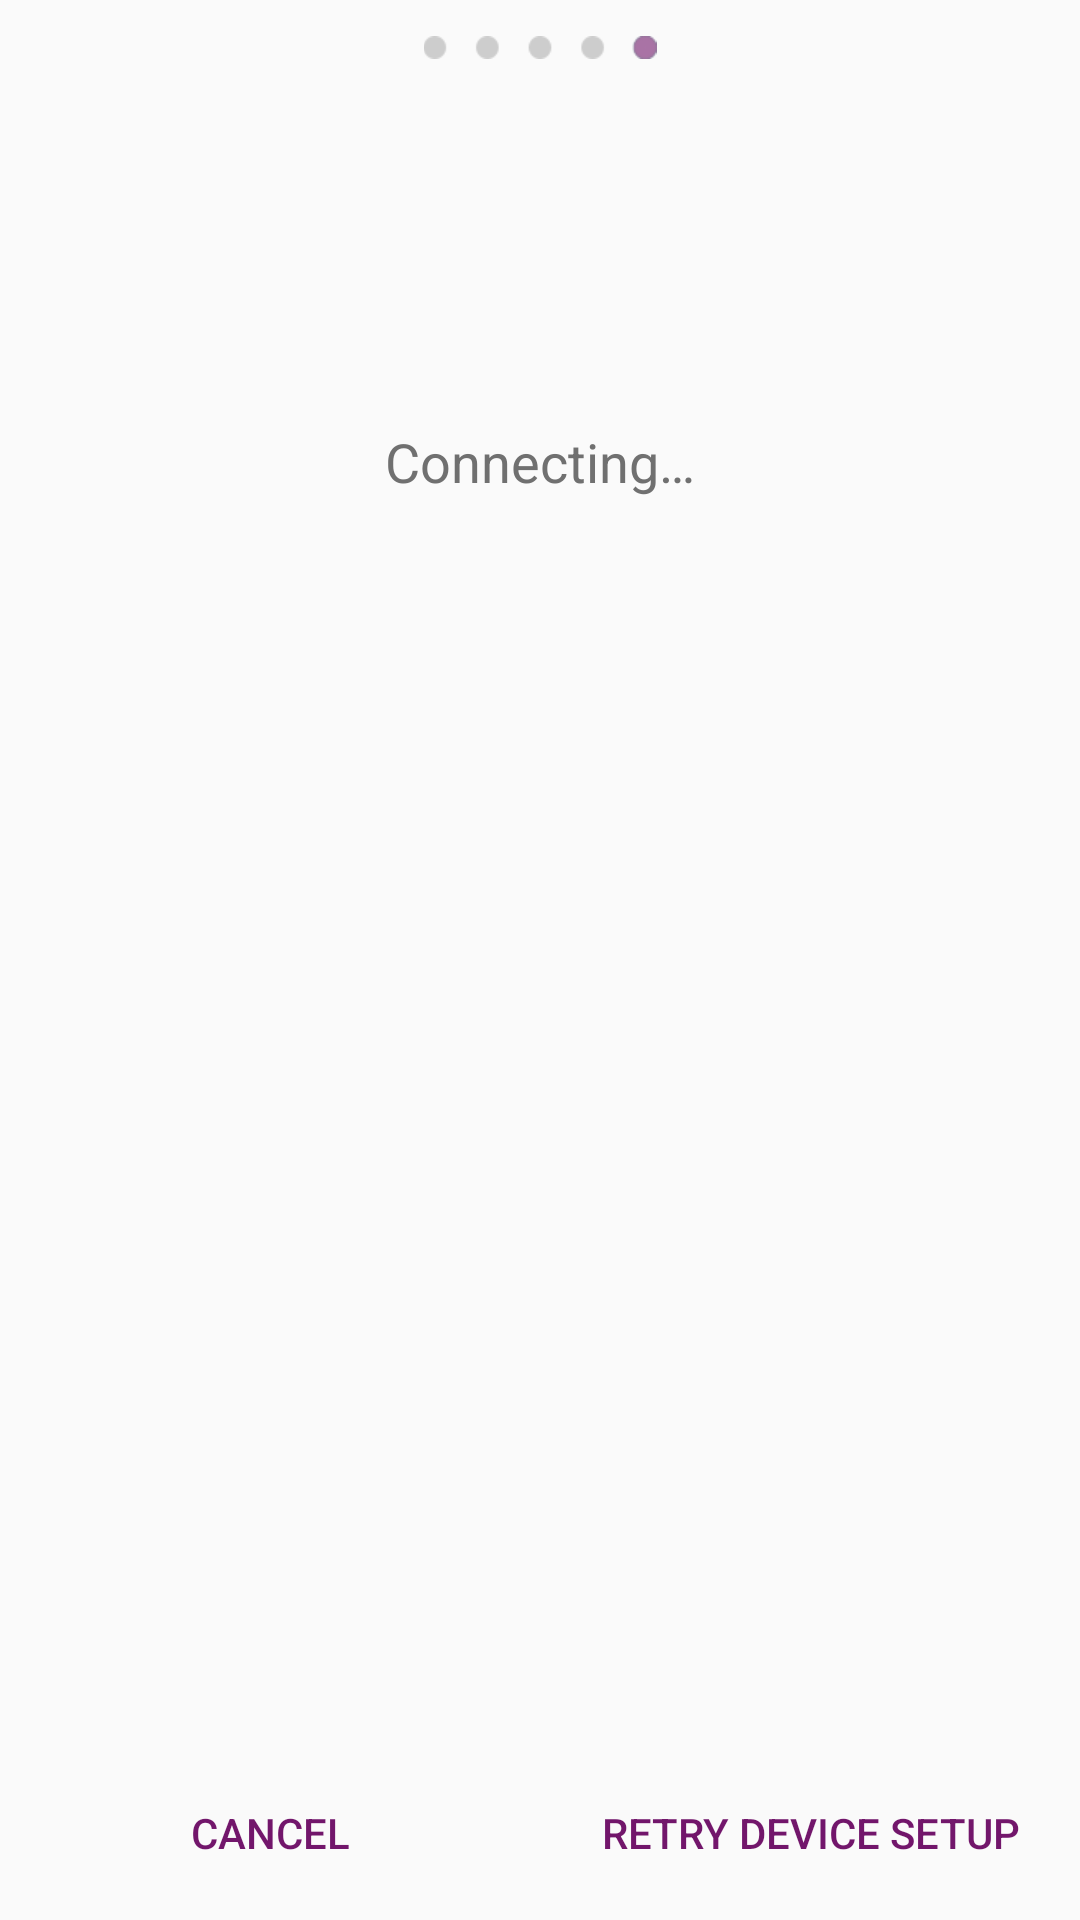

Write the Android layout XML for this screen, with the resource values it uses.
<!-- AndroidManifest.xml: application theme HobbyistNoActionBarTheme -->
<!-- res/layout/frag_connecting.xml -->
<?xml version="1.0" encoding="utf-8"?>
<LinearLayout
    xmlns:android="http://schemas.android.com/apk/res/android"
    xmlns:tools="http://schemas.android.com/tools"
    android:id="@+id/devicesLayout"
    style="@style/HobbyistFragmentStyle"
    android:orientation="vertical"
    >

    <ImageView
        android:id="@+id/dots"
        style="@style/Dots"
        android:src="@drawable/dots_5"
        />

    <ImageView
        android:id="@+id/ledsAnimation"
        android:layout_height="wrap_content"
        android:layout_width="wrap_content"
        android:layout_gravity="center_horizontal"
        android:padding="18dp"
        android:layout_marginTop="50dp"
        android:layout_marginBottom="20dp"
        />

    <RelativeLayout
        android:layout_width="match_parent"
        android:layout_height="match_parent"
        android:orientation="vertical"
        android:gravity="center"
        >

        <TextView
            android:id="@+id/connectionFailed"
            android:layout_width="wrap_content"
            android:layout_height="wrap_content"
            android:text="@string/device_setup_failed"
            android:textSize="@dimen/connecting_text_size"
            android:textColor="@color/nice_gray"
            android:gravity="center"
            android:enabled="false"
            android:visibility="gone"
            tools:visibility="visible"
            />

        <TextView
            android:id="@+id/connecting"
            android:gravity="center"
            android:layout_below="@id/connectionFailed"
            style="@style/ConnectingTextView"
            android:text="@string/connecting_to"
            android:textColor="@color/nice_gray"
            android:enabled="false"
            />

        <TextView
            android:layout_below="@id/connecting"
            style="@style/ConnectingTextView"
            android:text="@string/taking_long"
            android:textColor="@color/nice_gray"
            android:gravity="center"
            android:enabled="false"
            android:visibility="gone"
            />

        <LinearLayout
            android:layout_width="match_parent"
            android:layout_height="wrap_content"
            android:orientation="horizontal"
            android:layout_alignParentBottom="true"
            >

            <Button
                android:id="@+id/cancelButton"
                android:layout_width="0dp"
                android:layout_height="wrap_content"
                android:layout_weight="1"
                android:text="@string/cancel"
                android:layout_gravity="center_vertical"
                android:layout_margin="5dp"
                style="@style/CreatorButton"
                />

            <Button
                android:id="@+id/tryAgainButton"
                android:layout_width="0dp"
                android:layout_height="wrap_content"
                android:layout_weight="1"
                android:layout_gravity="center_vertical"
                android:text="@string/retry_setup"
                android:layout_margin="5dp"
                style="@style/CreatorButton"
                />
        </LinearLayout>

        <LinearLayout
            android:layout_width="match_parent"
            android:layout_height="wrap_content"
            android:orientation="horizontal"
            android:id="@+id/doneButtonContainer"
            android:layout_alignParentBottom="true"
            >

            <Button
                android:id="@+id/doneButton"
                android:layout_width="match_parent"
                android:layout_height="wrap_content"
                android:layout_gravity="center_vertical"
                android:text="@string/done"
                android:layout_margin="5dp"
                android:visibility="invisible"
                style="@style/CreatorButton"
                />
        </LinearLayout>

    </RelativeLayout>
</LinearLayout>
<!-- resources referenced by this layout -->
<resources>
  <color name="nice_gray">#707070</color>
  <dimen name="connecting_text_size">18sp</dimen>
  <!-- drawable dots_5: png bitmap (drawable-xhdpi, 848 bytes) -->
  <string name="cancel">Cancel</string>
  <string name="connecting_to">Connecting…</string>
  <string name="device_setup_failed">If LD1 or LD3 are flashing, Wi-Fi failed to connect. Please retry.\n\n
      If LD4 is WiFire may have troubles connecting to Creator Device Server. Continue to wait or retry.\n</string>
  <string name="done">Done</string>
  <string name="retry_setup">Retry device setup</string>
  <string name="taking_long">Your Device is taking a long time to connect to FlowCloud</string>
  <style name="ConnectingTextView">
          <item name="android:layout_gravity">center</item>
          <item name="android:textSize">@dimen/connecting_text_size</item>
          <item name="android:padding">4dp</item>
          <item name="android:layout_width">match_parent</item>
          <item name="android:layout_height">wrap_content</item>
      </style>
  <style name="CreatorButton" parent="BaseButton">
          <item name="android:background">@drawable/base_button_selector</item>
          <item name="android:maxLines">1</item>
          <item name="android:paddingLeft">5dp</item>
          <item name="android:paddingRight">5dp</item>
          <item name="android:textColor">@drawable/base_button_text_color_selector</item>
      </style>
  <style name="Dots">
          <item name="android:layout_gravity">center_horizontal</item>
          <item name="android:padding">12dp</item>
          <item name="android:layout_width">match_parent</item>
          <item name="android:layout_height">wrap_content</item>
      </style>
  <style name="HobbyistFragmentStyle">
          <item name="android:layout_height">match_parent</item>
          <item name="android:layout_width">match_parent</item>
          <item name="android:orientation">vertical</item>
          <item name="android:layout_margin">@dimen/navigation_drawer_fragment_layout_margin</item>
          <item name="android:layout_gravity">top</item>
      </style>
  <style name="HobbyistNoActionBarTheme" parent="Theme.AppCompat.Light.NoActionBar">
          <item name="android:windowNoTitle">true</item>
      </style>
  <style name="BaseButton" />
  <!-- drawable base_button_text_color_selector (drawable) -->
  <?xml version="1.0" encoding="utf-8"?>
  <selector xmlns:android="http://schemas.android.com/apk/res/android">
      <item android:state_pressed="true" android:state_enabled="true"
            android:color="@color/white"/>
      <item android:state_pressed="false" android:state_enabled="true"
            android:color="@color/theme_purple"/>
      <item android:state_enabled="false"
            android:color="#666666"/>
  </selector>
  <dimen name="navigation_drawer_fragment_layout_margin">25dp</dimen>
  <color name="white">#ffffff</color>
  <color name="theme_purple">#72166b</color>
</resources>
